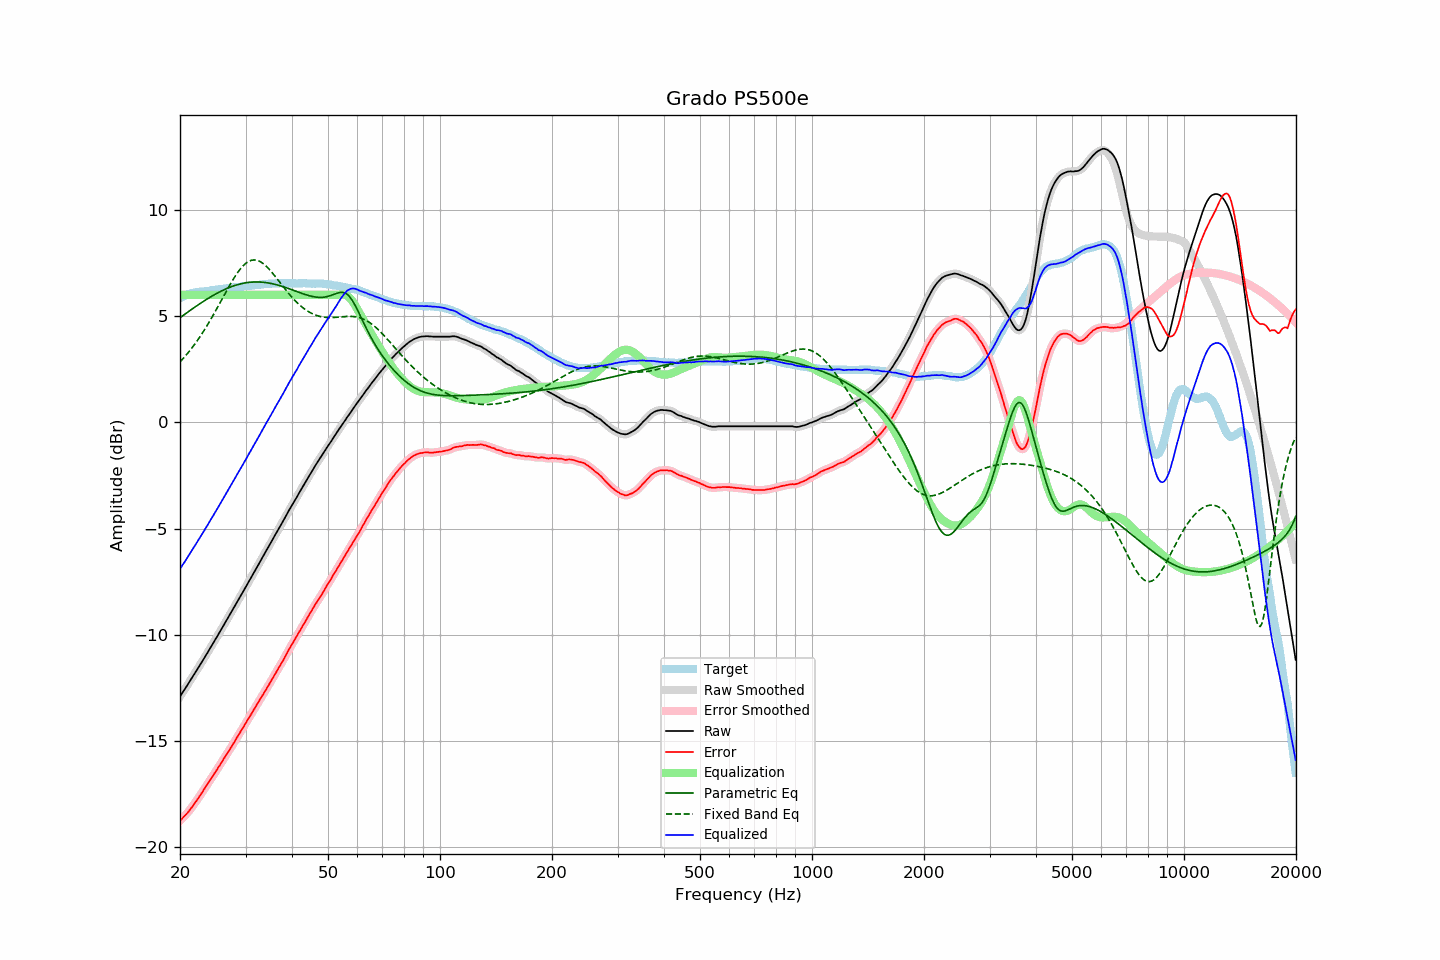

Data behind this chart, as committed beside it:
frequency, raw, error, smoothed, error_smoothed, equalization, parametric_eq, fixed_band_eq, equalized_raw, equalized_smoothed, target
20.00, -12.90, -18.75, -12.90, -18.75, 6.00, 4.93, 2.85, -6.90, -6.90, 5.85
20.20, -12.78, -18.67, -12.79, -18.67, 6.00, 4.98, 2.93, -6.78, -6.79, 5.89
20.40, -12.66, -18.59, -12.67, -18.59, 6.00, 5.04, 3.01, -6.66, -6.67, 5.93
20.61, -12.56, -18.51, -12.55, -18.51, 6.00, 5.09, 3.09, -6.56, -6.55, 5.95
20.81, -12.43, -18.43, -12.43, -18.43, 6.00, 5.15, 3.18, -6.43, -6.43, 6.00
21.02, -12.31, -18.35, -12.32, -18.34, 6.00, 5.20, 3.27, -6.31, -6.32, 6.04
21.23, -12.19, -18.25, -12.19, -18.25, 6.00, 5.25, 3.37, -6.19, -6.19, 6.05
21.44, -12.07, -18.15, -12.07, -18.15, 6.00, 5.31, 3.46, -6.07, -6.07, 6.07
21.66, -11.96, -18.05, -11.95, -18.05, 6.00, 5.36, 3.56, -5.96, -5.95, 6.09
21.87, -11.83, -17.94, -11.83, -17.94, 6.00, 5.41, 3.66, -5.83, -5.83, 6.10
22.09, -11.71, -17.84, -11.71, -17.84, 6.00, 5.46, 3.77, -5.71, -5.71, 6.12
22.31, -11.59, -17.73, -11.59, -17.73, 6.00, 5.52, 3.87, -5.59, -5.59, 6.13
22.54, -11.48, -17.62, -11.48, -17.62, 6.00, 5.57, 3.98, -5.48, -5.48, 6.14
22.76, -11.35, -17.51, -11.36, -17.50, 6.00, 5.62, 4.10, -5.35, -5.36, 6.15
22.99, -11.23, -17.39, -11.23, -17.39, 6.00, 5.67, 4.21, -5.23, -5.23, 6.15
23.22, -11.10, -17.27, -11.11, -17.27, 6.00, 5.72, 4.33, -5.10, -5.11, 6.16
23.45, -10.97, -17.15, -10.98, -17.15, 6.00, 5.76, 4.45, -4.97, -4.98, 6.17
23.69, -10.86, -17.04, -10.85, -17.03, 6.00, 5.81, 4.58, -4.86, -4.85, 6.18
23.92, -10.72, -16.91, -10.72, -16.92, 6.00, 5.86, 4.70, -4.72, -4.72, 6.19
24.16, -10.59, -16.80, -10.60, -16.81, 6.00, 5.90, 4.83, -4.59, -4.60, 6.21
24.40, -10.47, -16.70, -10.47, -16.69, 6.00, 5.95, 4.96, -4.47, -4.47, 6.23
24.65, -10.35, -16.58, -10.34, -16.58, 6.00, 5.99, 5.09, -4.35, -4.34, 6.23
24.89, -10.21, -16.45, -10.22, -16.46, 6.00, 6.03, 5.23, -4.21, -4.22, 6.24
25.14, -10.09, -16.34, -10.09, -16.34, 6.00, 6.08, 5.36, -4.09, -4.09, 6.25
25.39, -9.96, -16.22, -9.96, -16.22, 6.00, 6.12, 5.50, -3.96, -3.96, 6.26
25.65, -9.84, -16.11, -9.84, -16.11, 6.00, 6.15, 5.64, -3.84, -3.84, 6.28
25.91, -9.71, -15.98, -9.71, -15.99, 6.00, 6.19, 5.78, -3.71, -3.71, 6.28
26.16, -9.57, -15.86, -9.58, -15.86, 6.00, 6.23, 5.92, -3.57, -3.58, 6.29
26.43, -9.45, -15.74, -9.45, -15.74, 6.00, 6.26, 6.06, -3.45, -3.45, 6.30
26.69, -9.31, -15.62, -9.32, -15.62, 6.00, 6.30, 6.19, -3.31, -3.32, 6.31
26.96, -9.19, -15.51, -9.19, -15.51, 6.00, 6.33, 6.33, -3.19, -3.19, 6.32
27.23, -9.06, -15.39, -9.06, -15.39, 6.00, 6.36, 6.46, -3.06, -3.06, 6.33
27.50, -8.93, -15.27, -8.93, -15.27, 6.00, 6.39, 6.59, -2.93, -2.93, 6.34
27.77, -8.79, -15.14, -8.79, -15.14, 6.00, 6.41, 6.72, -2.79, -2.79, 6.34
28.05, -8.66, -15.03, -8.66, -15.02, 6.00, 6.44, 6.84, -2.66, -2.66, 6.36
28.33, -8.52, -14.88, -8.53, -14.89, 6.00, 6.46, 6.96, -2.52, -2.53, 6.36
28.62, -8.40, -14.77, -8.39, -14.76, 6.00, 6.49, 7.07, -2.40, -2.39, 6.37
28.90, -8.26, -14.64, -8.26, -14.64, 6.00, 6.51, 7.17, -2.26, -2.26, 6.38
29.19, -8.12, -14.50, -8.13, -14.52, 6.00, 6.52, 7.26, -2.12, -2.13, 6.38
29.48, -7.99, -14.40, -8.00, -14.39, 6.00, 6.54, 7.35, -1.99, -2.00, 6.41
29.78, -7.87, -14.27, -7.86, -14.27, 6.00, 6.56, 7.42, -1.87, -1.86, 6.41
30.08, -7.74, -14.15, -7.73, -14.15, 6.00, 6.57, 7.49, -1.74, -1.73, 6.42
30.38, -7.60, -14.01, -7.60, -14.02, 6.00, 6.58, 7.54, -1.60, -1.60, 6.41
30.68, -7.46, -13.90, -7.47, -13.89, 6.00, 6.59, 7.59, -1.46, -1.47, 6.43
30.99, -7.34, -13.77, -7.33, -13.77, 6.00, 6.60, 7.62, -1.34, -1.33, 6.43
31.30, -7.20, -13.64, -7.20, -13.64, 6.00, 6.60, 7.64, -1.20, -1.20, 6.44
31.61, -7.06, -13.51, -7.07, -13.51, 6.00, 6.61, 7.64, -1.06, -1.07, 6.45
31.93, -6.94, -13.39, -6.93, -13.39, 6.00, 6.61, 7.64, -0.94, -0.93, 6.46
32.24, -6.80, -13.26, -6.80, -13.26, 6.00, 6.61, 7.62, -0.80, -0.80, 6.46
32.57, -6.67, -13.14, -6.66, -13.14, 6.00, 6.61, 7.60, -0.67, -0.66, 6.48
32.89, -6.52, -13.01, -6.53, -13.01, 6.00, 6.60, 7.56, -0.52, -0.53, 6.48
33.22, -6.39, -12.89, -6.39, -12.89, 6.00, 6.60, 7.51, -0.39, -0.39, 6.49
33.55, -6.26, -12.76, -6.26, -12.76, 6.00, 6.59, 7.46, -0.26, -0.26, 6.50
33.89, -6.12, -12.63, -6.13, -12.64, 6.00, 6.58, 7.39, -0.12, -0.13, 6.51
34.23, -6.00, -12.51, -5.99, -12.51, 6.00, 6.57, 7.32, 0.00, 0.01, 6.52
34.57, -5.86, -12.39, -5.86, -12.38, 6.00, 6.56, 7.25, 0.14, 0.14, 6.53
34.92, -5.73, -12.25, -5.73, -12.26, 6.00, 6.55, 7.16, 0.27, 0.27, 6.52
35.27, -5.60, -12.13, -5.59, -12.12, 6.00, 6.53, 7.08, 0.40, 0.41, 6.53
35.62, -5.46, -12.00, -5.46, -11.99, 6.00, 6.52, 6.98, 0.54, 0.54, 6.54
35.97, -5.32, -11.86, -5.32, -11.86, 6.00, 6.50, 6.89, 0.68, 0.68, 6.54
... 635 more rows
